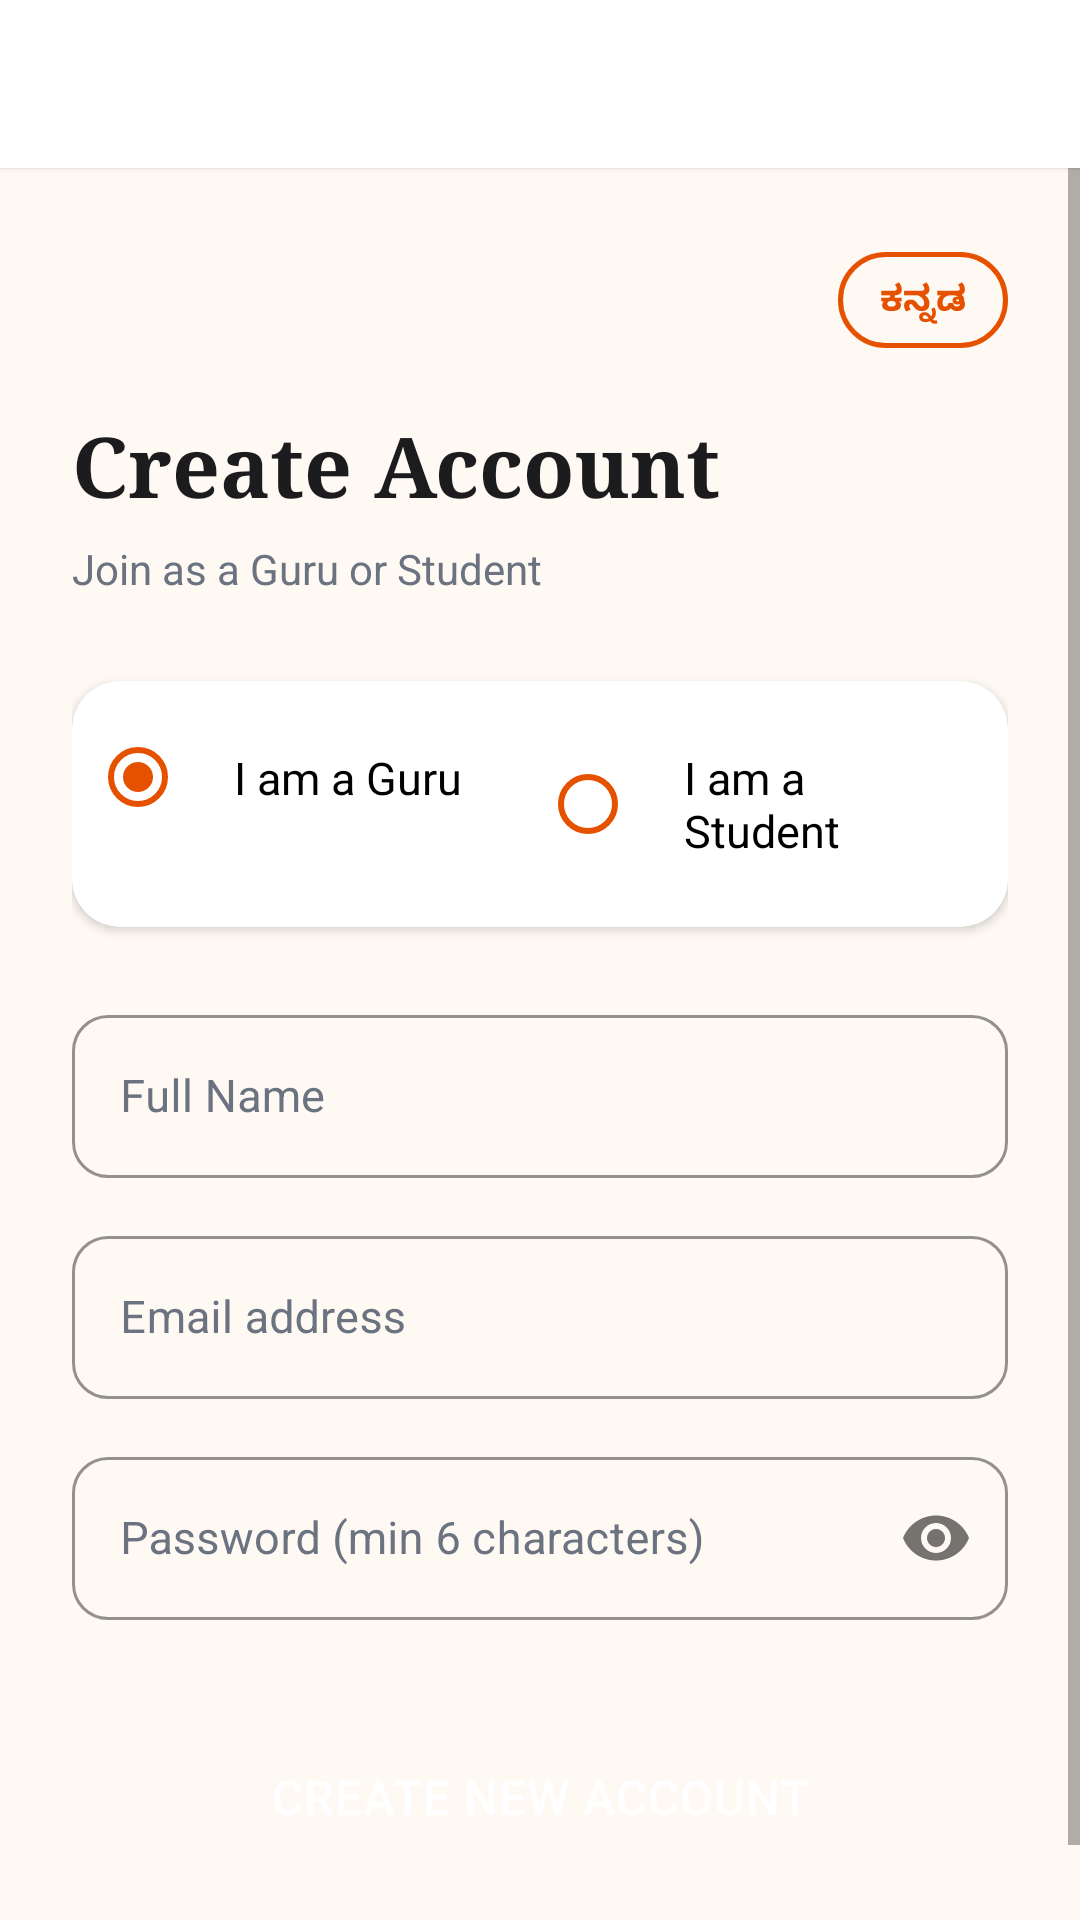

Android layout source for this screen:
<!-- AndroidManifest.xml: application theme Theme.NimmaGuru -->
<!-- res/layout/activity_register.xml -->
<?xml version="1.0" encoding="utf-8"?>

<androidx.coordinatorlayout.widget.CoordinatorLayout
    xmlns:android="http://schemas.android.com/apk/res/android"
    xmlns:app="http://schemas.android.com/apk/res-auto"
    android:layout_width="match_parent"
    android:layout_height="match_parent"
    android:background="@color/bg_light">

    <com.google.android.material.appbar.AppBarLayout
        android:layout_width="match_parent"
        android:layout_height="wrap_content"
        android:background="@color/surface"
        app:elevation="1dp">
        <androidx.appcompat.widget.Toolbar
            android:id="@+id/toolbar"
            android:layout_width="match_parent"
            android:layout_height="?attr/actionBarSize"
            app:titleTextColor="@color/text_primary"
            app:navigationIconTint="@color/text_primary"/>
    </com.google.android.material.appbar.AppBarLayout>

    <ScrollView
        android:layout_width="match_parent"
        android:layout_height="match_parent"
        app:layout_behavior="@string/appbar_scrolling_view_behavior">

        <LinearLayout
            android:layout_width="match_parent"
            android:layout_height="wrap_content"
            android:orientation="vertical"
            android:paddingHorizontal="24dp"
            android:paddingTop="28dp"
            android:paddingBottom="40dp">

            
            <TextView
                android:id="@+id/btnLangToggle"
                android:layout_width="wrap_content"
                android:layout_height="32dp"
                android:layout_gravity="end"
                android:layout_marginBottom="20dp"
                android:background="@drawable/toggle_lang_bg"
                android:paddingHorizontal="14dp"
                android:gravity="center"
                android:textSize="12sp"
                android:textStyle="bold"
                android:textColor="@color/primary"
                android:text="ಕನ್ನಡ"/>

            <TextView
                android:layout_width="wrap_content"
                android:layout_height="wrap_content"
                android:text="@string/title_create_account"
                android:textSize="28sp"
                android:textStyle="bold"
                android:textColor="@color/text_primary"
                android:fontFamily="serif"
                android:layout_marginBottom="6dp"/>

            <TextView
                android:layout_width="wrap_content"
                android:layout_height="wrap_content"
                android:text="@string/subtitle_register"
                android:textSize="14sp"
                android:textColor="@color/text_secondary"
                android:layout_marginBottom="28dp"/>

            
            <androidx.cardview.widget.CardView
                android:layout_width="match_parent"
                android:layout_height="wrap_content"
                android:layout_marginBottom="24dp"
                app:cardCornerRadius="@dimen/card_radius"
                app:cardElevation="2dp"
                app:cardBackgroundColor="@color/surface">
                <RadioGroup
                    android:id="@+id/rgRole"
                    android:layout_width="match_parent"
                    android:layout_height="wrap_content"
                    android:orientation="horizontal"
                    android:padding="6dp">
                    <RadioButton
                        android:id="@+id/rbGuru"
                        android:layout_width="0dp"
                        android:layout_height="wrap_content"
                        android:layout_weight="1"
                        android:text="@string/role_guru"
                        android:textSize="15sp"
                        android:checked="true"
                        android:padding="16dp"
                        android:buttonTint="@color/primary"/>
                    <RadioButton
                        android:id="@+id/rbStudent"
                        android:layout_width="0dp"
                        android:layout_height="wrap_content"
                        android:layout_weight="1"
                        android:text="@string/role_student"
                        android:textSize="15sp"
                        android:padding="16dp"
                        android:buttonTint="@color/primary"/>
                </RadioGroup>
            </androidx.cardview.widget.CardView>

            <com.google.android.material.textfield.TextInputLayout
                android:layout_width="match_parent"
                android:layout_height="wrap_content"
                android:hint="@string/hint_full_name"
                android:layout_marginBottom="14dp"
                style="@style/InputOutlined">
                <com.google.android.material.textfield.TextInputEditText
                    android:id="@+id/etName"
                    android:layout_width="match_parent"
                    android:layout_height="wrap_content"
                    android:inputType="textPersonName"
                    android:textSize="15sp"/>
            </com.google.android.material.textfield.TextInputLayout>

            <com.google.android.material.textfield.TextInputLayout
                android:layout_width="match_parent"
                android:layout_height="wrap_content"
                android:hint="@string/hint_email"
                android:layout_marginBottom="14dp"
                style="@style/InputOutlined">
                <com.google.android.material.textfield.TextInputEditText
                    android:id="@+id/etEmail"
                    android:layout_width="match_parent"
                    android:layout_height="wrap_content"
                    android:inputType="textEmailAddress"
                    android:textSize="15sp"/>
            </com.google.android.material.textfield.TextInputLayout>

            <com.google.android.material.textfield.TextInputLayout
                android:layout_width="match_parent"
                android:layout_height="wrap_content"
                android:hint="@string/hint_password_min"
                android:layout_marginBottom="32dp"
                app:passwordToggleEnabled="true"
                style="@style/InputOutlined">
                <com.google.android.material.textfield.TextInputEditText
                    android:id="@+id/etPassword"
                    android:layout_width="match_parent"
                    android:layout_height="wrap_content"
                    android:inputType="textPassword"
                    android:textSize="15sp"/>
            </com.google.android.material.textfield.TextInputLayout>

            <ProgressBar
                android:id="@+id/progressBar"
                android:layout_width="36dp"
                android:layout_height="36dp"
                android:visibility="gone"
                android:indeterminateTint="@color/primary"
                android:layout_gravity="center"
                android:layout_marginBottom="10dp"/>

            <Button
                android:id="@+id/btnRegister"
                android:layout_width="match_parent"
                android:layout_height="54dp"
                android:text="@string/btn_create_account"
                android:textSize="16sp"
                android:backgroundTint="@color/primary"
                android:stateListAnimator="@null"
                style="@style/BtnPrimary"/>

        </LinearLayout>
    </ScrollView>
</androidx.coordinatorlayout.widget.CoordinatorLayout>
<!-- resources referenced by this layout -->
<resources>
  <color name="bg_light">#FEF9F3</color>
  <color name="primary">#E65100</color>
  <color name="surface">#FFFFFF</color>
  <color name="text_primary">#1C1C1E</color>
  <color name="text_secondary">#6B7280</color>
  <dimen name="card_radius">16dp</dimen>
  <!-- drawable toggle_lang_bg (drawable) -->
  <?xml version="1.0" encoding="utf-8"?>
  
  <shape xmlns:android="http://schemas.android.com/apk/res/android">
      <solid android:color="@android:color/transparent"/>
      <stroke android:width="1.5dp" android:color="@color/primary"/>
      <corners android:radius="20dp"/>
  </shape>
  <string name="btn_create_account">Create New Account</string>
  <string name="hint_email">Email address</string>
  <string name="hint_full_name">Full Name</string>
  <string name="hint_password_min">Password (min 6 characters)</string>
  <string name="role_guru">I am a Guru</string>
  <string name="role_student">I am a Student</string>
  <string name="subtitle_register">Join as a Guru or Student</string>
  <string name="title_create_account">Create Account</string>
  <style name="BtnPrimary" parent="Widget.MaterialComponents.Button">
          <item name="cornerRadius">@dimen/btn_radius</item>
          <item name="android:letterSpacing">0.02</item>
      </style>
  <style name="InputOutlined" parent="Widget.MaterialComponents.TextInputLayout.OutlinedBox">
          <item name="boxCornerRadiusTopStart">12dp</item>
          <item name="boxCornerRadiusTopEnd">12dp</item>
          <item name="boxCornerRadiusBottomStart">12dp</item>
          <item name="boxCornerRadiusBottomEnd">12dp</item>
          <item name="boxStrokeColor">@color/input_stroke_selector</item>
          <item name="hintTextColor">@color/text_secondary</item>
          <item name="android:textColorHint">@color/text_secondary</item>
      </style>
  <style name="Theme.NimmaGuru" parent="Theme.MaterialComponents.Light.NoActionBar">
          <item name="colorPrimary">@color/primary</item>
          <item name="colorPrimaryVariant">@color/primary_dark</item>
          <item name="colorOnPrimary">@android:color/white</item>
          <item name="colorSecondary">@color/secondary</item>
          <item name="android:statusBarColor">@color/primary_dark</item>
          <item name="android:windowBackground">@color/bg_light</item>
          <item name="materialAlertDialogTheme">@style/AlertTheme</item>
          <item name="shapeAppearanceMediumComponent">@style/ShapeMedium</item>
          <item name="shapeAppearanceLargeComponent">@style/ShapeLarge</item>
      </style>
  <dimen name="btn_radius">12dp</dimen>
  <color name="primary_dark">#1A237E</color>
  <color name="secondary">#2E7D32</color>
  <style name="AlertTheme" parent="ThemeOverlay.MaterialComponents.MaterialAlertDialog">
          <item name="colorPrimary">@color/primary</item>
          <item name="buttonBarPositiveButtonStyle">@style/AlertBtn</item>
      </style>
  <style name="ShapeMedium" parent="ShapeAppearance.MaterialComponents.MediumComponent">
          <item name="cornerSize">@dimen/card_radius</item>
      </style>
  <style name="ShapeLarge" parent="ShapeAppearance.MaterialComponents.LargeComponent">
          <item name="cornerSize">@dimen/card_radius</item>
      </style>
  <style name="AlertBtn" parent="Widget.MaterialComponents.Button.TextButton.Dialog">
          <item name="android:textColor">@color/primary</item>
      </style>
</resources>
